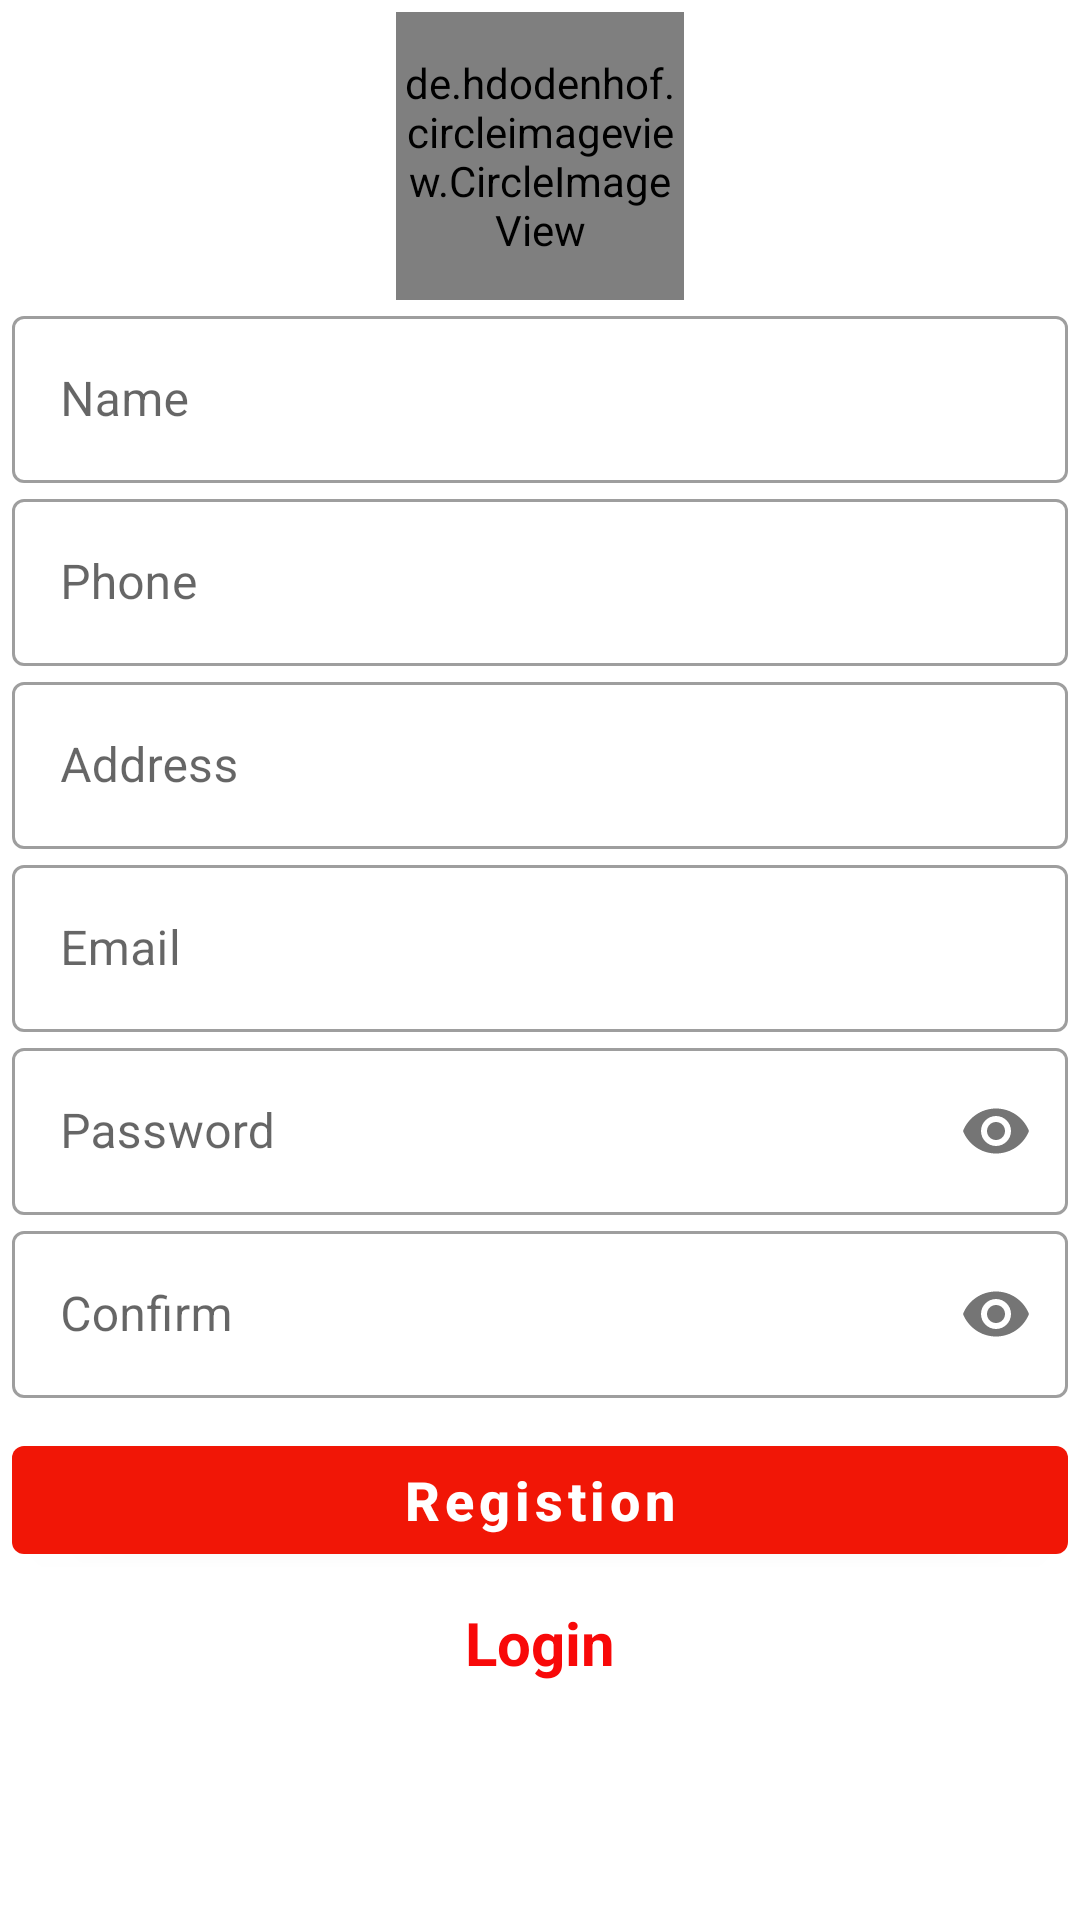

The Android layout XML behind this screen, and the referenced resources:
<!-- AndroidManifest.xml: application theme Theme.FireChat -->
<!-- res/layout/activity_registion.xml -->
<?xml version="1.0" encoding="utf-8"?>
<ScrollView xmlns:android="http://schemas.android.com/apk/res/android"
    xmlns:app="http://schemas.android.com/apk/res-auto"
    xmlns:tools="http://schemas.android.com/tools"
    android:layout_width="match_parent"
    android:layout_height="match_parent"
    tools:context=".RegistionActivity">

    <LinearLayout
        android:layout_width="match_parent"
        android:layout_height="match_parent"
        android:layout_margin="4dp"
        android:orientation="vertical">

        <de.hdodenhof.circleimageview.CircleImageView xmlns:app="http://schemas.android.com/apk/res-auto"
            android:id="@+id/profile_image"
            android:layout_width="96dp"
            android:layout_height="96dp"
            android:layout_gravity="center"
            android:src="@drawable/profile"
            app:civ_border_color="#FF000000"
            app:civ_border_width="2dp" />

        <com.google.android.material.textfield.TextInputLayout
            style="@style/Widget.MaterialComponents.TextInputLayout.OutlinedBox"
            android:layout_width="match_parent"
            android:layout_height="match_parent">

            <com.google.android.material.textfield.TextInputEditText
                android:id="@+id/userName"
                android:layout_width="match_parent"
                android:layout_height="wrap_content"
                android:hint="Name"
                android:inputType="text" />


        </com.google.android.material.textfield.TextInputLayout>

        <com.google.android.material.textfield.TextInputLayout
            style="@style/Widget.MaterialComponents.TextInputLayout.OutlinedBox"
            android:layout_width="match_parent"
            android:layout_height="match_parent">

            <com.google.android.material.textfield.TextInputEditText
                android:id="@+id/userPhone"
                android:layout_width="match_parent"
                android:layout_height="wrap_content"
                android:hint="Phone"
                android:inputType="number" />


        </com.google.android.material.textfield.TextInputLayout>

        <com.google.android.material.textfield.TextInputLayout
            style="@style/Widget.MaterialComponents.TextInputLayout.OutlinedBox"
            android:layout_width="match_parent"
            android:layout_height="match_parent">

            <com.google.android.material.textfield.TextInputEditText
                android:id="@+id/userAddress"
                android:layout_width="match_parent"
                android:layout_height="wrap_content"
                android:hint="Address"
                android:inputType="text" />

        </com.google.android.material.textfield.TextInputLayout>

        <com.google.android.material.textfield.TextInputLayout
            style="@style/Widget.MaterialComponents.TextInputLayout.OutlinedBox"
            android:layout_width="match_parent"
            android:layout_height="match_parent">

            <com.google.android.material.textfield.TextInputEditText
                android:id="@+id/userEmail"
                android:layout_width="match_parent"
                android:layout_height="wrap_content"
                android:hint="Email"
                android:inputType="textEmailAddress" />

        </com.google.android.material.textfield.TextInputLayout>

        <com.google.android.material.textfield.TextInputLayout
            style="@style/Widget.MaterialComponents.TextInputLayout.OutlinedBox"
            android:layout_width="match_parent"
            app:passwordToggleEnabled="true"
            android:layout_height="match_parent">

            <com.google.android.material.textfield.TextInputEditText
                android:id="@+id/userPasword"
                android:layout_width="match_parent"
                android:layout_height="wrap_content"
                android:hint="Password"
                android:inputType="textPassword" />


        </com.google.android.material.textfield.TextInputLayout>


        <com.google.android.material.textfield.TextInputLayout
            style="@style/Widget.MaterialComponents.TextInputLayout.OutlinedBox"
            android:layout_width="match_parent"
            app:passwordToggleEnabled="true"
            android:layout_height="match_parent">

            <com.google.android.material.textfield.TextInputEditText
                android:id="@+id/userConfirmPasword"
                android:layout_width="match_parent"
                android:layout_height="wrap_content"
                android:hint="Confirm"
                android:inputType="textPassword" />


        </com.google.android.material.textfield.TextInputLayout>

        <com.google.android.material.button.MaterialButton
            android:id="@+id/regBtn"
            android:layout_width="match_parent"
            android:layout_height="wrap_content"
            android:layout_marginTop="10dp"
            android:text="Registion"
            android:textAllCaps="false"
            android:textColor="@color/white"
            android:textSize="18sp"
            android:textStyle="bold" />


        <TextView
            android:id="@+id/textLogin"
            android:layout_width="match_parent"
            android:layout_height="wrap_content"
            android:layout_marginTop="10dp"
            android:gravity="center"
            android:text="Login"
            android:textColor="#F80909"
            android:textSize="20sp"
            android:textStyle="bold" />

    </LinearLayout>

</ScrollView>
<!-- resources referenced by this layout -->
<resources>
  <color name="white">#FFFFFFFF</color>
  <style name="Theme.FireChat" parent="Theme.MaterialComponents.Light.DarkActionBar">
          
          <item name="colorPrimary">@color/red</item>
          <item name="colorPrimaryVariant">@color/red</item>
          <item name="colorOnPrimary">@color/white</item>
          
          <item name="colorSecondary">@color/red</item>
          <item name="colorSecondaryVariant">@color/red</item>
          <item name="colorOnSecondary">@color/black</item>
          
          <item name="android:statusBarColor">?attr/colorPrimaryVariant</item>
          
      </style>
  <color name="red">#F11606</color>
  <color name="black">#FF000000</color>
</resources>
